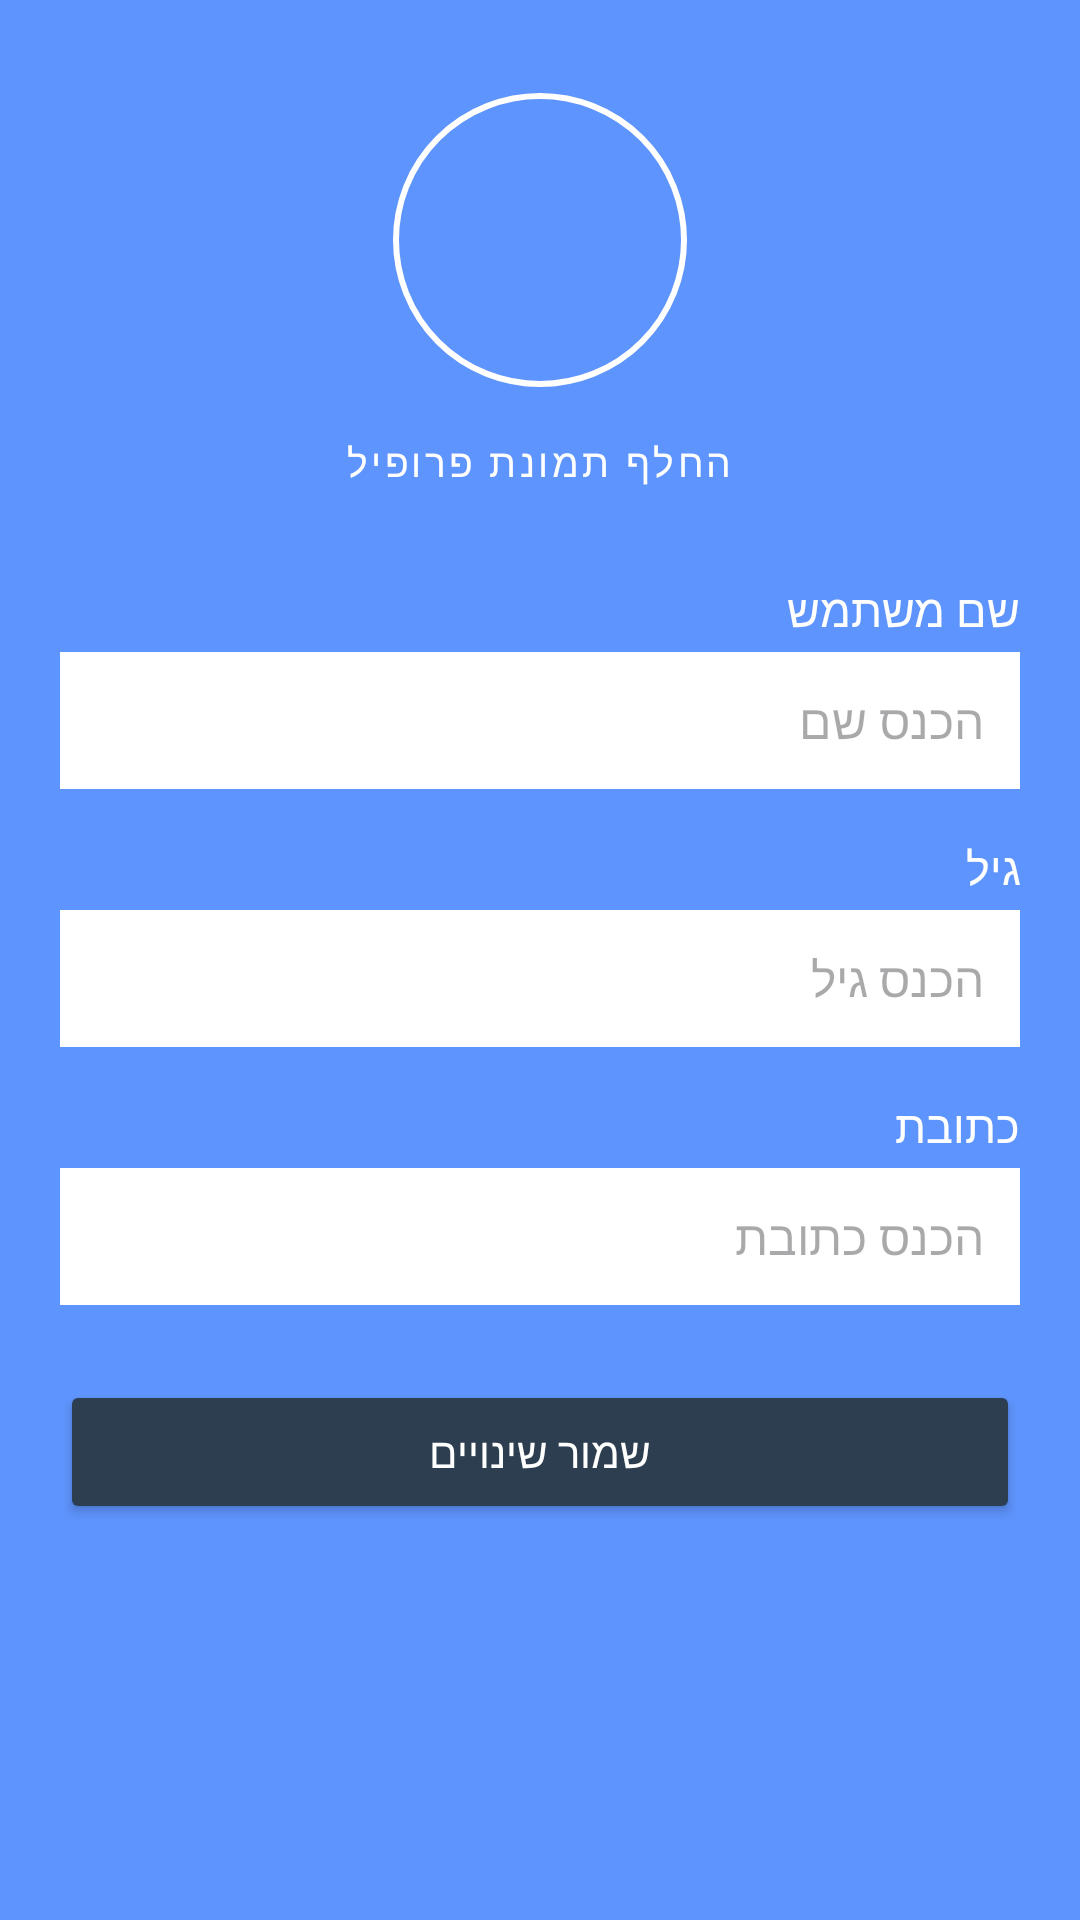

Reconstruct the res/layout file that produces this screen, plus the resources it refers to.
<!-- AndroidManifest.xml: application theme Theme.MyFirstApplication -->
<!-- res/layout/dialog_edit_profile.xml -->
<?xml version="1.0" encoding="utf-8"?>
<ScrollView xmlns:android="http://schemas.android.com/apk/res/android"
    xmlns:app="http://schemas.android.com/apk/res-auto"
    android:layout_width="match_parent"
    android:layout_height="wrap_content"
    android:background="#5E94FD">

    <LinearLayout
        android:id="@+id/contentLayout"
        android:layout_width="match_parent"
        android:layout_height="wrap_content"
        android:orientation="vertical"
        android:padding="20dp"
        android:gravity="center_horizontal">

        <com.google.android.material.imageview.ShapeableImageView
            android:id="@+id/profileImage"
            android:layout_width="100dp"
            android:layout_height="100dp"
            android:layout_marginTop="10dp"
            android:padding="2dp"
            app:strokeColor="#FFFFFF"
            app:strokeWidth="2dp"
            android:scaleType="centerCrop"
            android:src="@drawable/account_icom"
            app:shapeAppearanceOverlay="@style/CircleImageView" />

        <Button
            android:id="@+id/btnChangePhoto"
            style="@style/Widget.MaterialComponents.Button.TextButton"
            android:layout_width="wrap_content"
            android:layout_height="wrap_content"
            android:layout_marginBottom="15dp"
            android:text="החלף תמונת פרופיל"
            android:textColor="#FFFFFF"
            android:textSize="13sp"
            app:icon="@android:drawable/ic_menu_camera"
            app:iconTint="#FFFFFF" />

        <TextView
            android:layout_width="match_parent"
            android:layout_height="wrap_content"
            android:text="שם משתמש"
            android:textSize="15sp"
            android:textColor="#FFFFFF"
            android:layout_marginBottom="4dp"
            android:gravity="right"/>

        <EditText
            android:id="@+id/nameText"
            android:layout_width="match_parent"
            android:layout_height="wrap_content"
            android:layout_marginBottom="16dp"
            android:textSize="16sp"
            android:textColor="#000000"
            android:background="#FFFFFF"
            android:hint="הכנס שם"
            android:padding="12dp"/>

        <TextView
            android:layout_width="match_parent"
            android:layout_height="wrap_content"
            android:text="גיל"
            android:textSize="15sp"
            android:textColor="#FFFFFF"
            android:layout_marginBottom="4dp"
            android:gravity="right"/>

        <EditText
            android:id="@+id/ageText"
            android:layout_width="match_parent"
            android:layout_height="wrap_content"
            android:layout_marginBottom="16dp"
            android:inputType="number"
            android:textSize="16sp"
            android:textColor="#000000"
            android:background="#FFFFFF"
            android:hint="הכנס גיל"
            android:padding="12dp"/>

        <TextView
            android:layout_width="match_parent"
            android:layout_height="wrap_content"
            android:text="כתובת"
            android:textSize="15sp"
            android:textColor="#FFFFFF"
            android:layout_marginBottom="4dp"
            android:gravity="right"/>

        <EditText
            android:id="@+id/addressText"
            android:layout_width="match_parent"
            android:layout_height="wrap_content"
            android:layout_marginBottom="25dp"
            android:textSize="16sp"
            android:textColor="#000000"
            android:background="#FFFFFF"
            android:hint="הכנס כתובת"
            android:padding="12dp"/>

        <Button
            android:id="@+id/saveInfo"
            android:layout_width="match_parent"
            android:layout_height="wrap_content"
            android:text="שמור שינויים"
            android:backgroundTint="#2C3E50"
            android:textColor="#FFFFFF"
            android:padding="12dp"
            app:cornerRadius="8dp"/>

    </LinearLayout>
</ScrollView>
<!-- resources referenced by this layout -->
<resources>
  <style name="CircleImageView">
          <item name="cornerFamily">rounded</item>
          <item name="cornerSize">50%</item>
      </style>
  <style name="Theme.MyFirstApplication" parent="Base.Theme.MyFirstApplication" />
  <style name="Base.Theme.MyFirstApplication" parent="Theme.Material3.DayNight.NoActionBar">
          
           <item name="colorPrimary">@color/primaryColor</item>
          <item name="android:statusBarColor">@android:color/transparent</item>
  
          <item name="android:windowLightStatusBar">true</item>
  
      </style>
  <color name="primaryColor">#0B0B38</color>
</resources>
